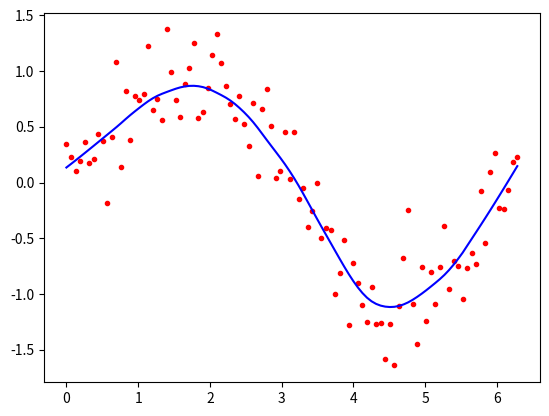

Write the Python code that produced this figure.
from math import ceil
import numpy as np
from scipy import linalg

def lowess(x, y, f, iterations):
    n = len(x)
    r = int(ceil(f * n))
    h = [np.sort(np.abs(x - x[i]))[r] for i in range(n)]
    w = np.clip(np.abs((x[:, None] - x[None, :]) / h), 0.0, 1.0)
    w = (1 - w ** 3) ** 3
    yest = np.zeros(n)
    delta = np.ones(n)
    for iteration in range(iterations):
        for i in range(n):
            weights = delta * w[:, i]
            b = np.array([np.sum(weights * y), np.sum(weights * y * x)])
            A = np.array([[np.sum(weights), np.sum(weights * x)],[np.sum(weights * x), np.sum(weights * x * x)]])
            beta = linalg.solve(A, b)
            yest[i] = beta[0] + beta[1] * x[i]

        residuals = y - yest
        s = np.median(np.abs(residuals))
        delta = np.clip(residuals / (6.0 * s), -1, 1)
        delta = (1 - delta ** 2) ** 2

    return yest

import math
n = 100
x = np.linspace(0, 2 * math.pi, n)
y = np.sin(x) + 0.3 * np.random.randn(n)
f =0.25
iterations=3
yest = lowess(x, y, f, iterations)

import matplotlib.pyplot as plt
plt.plot(x,y,"r.")

plt.plot(x,yest,"b-")
